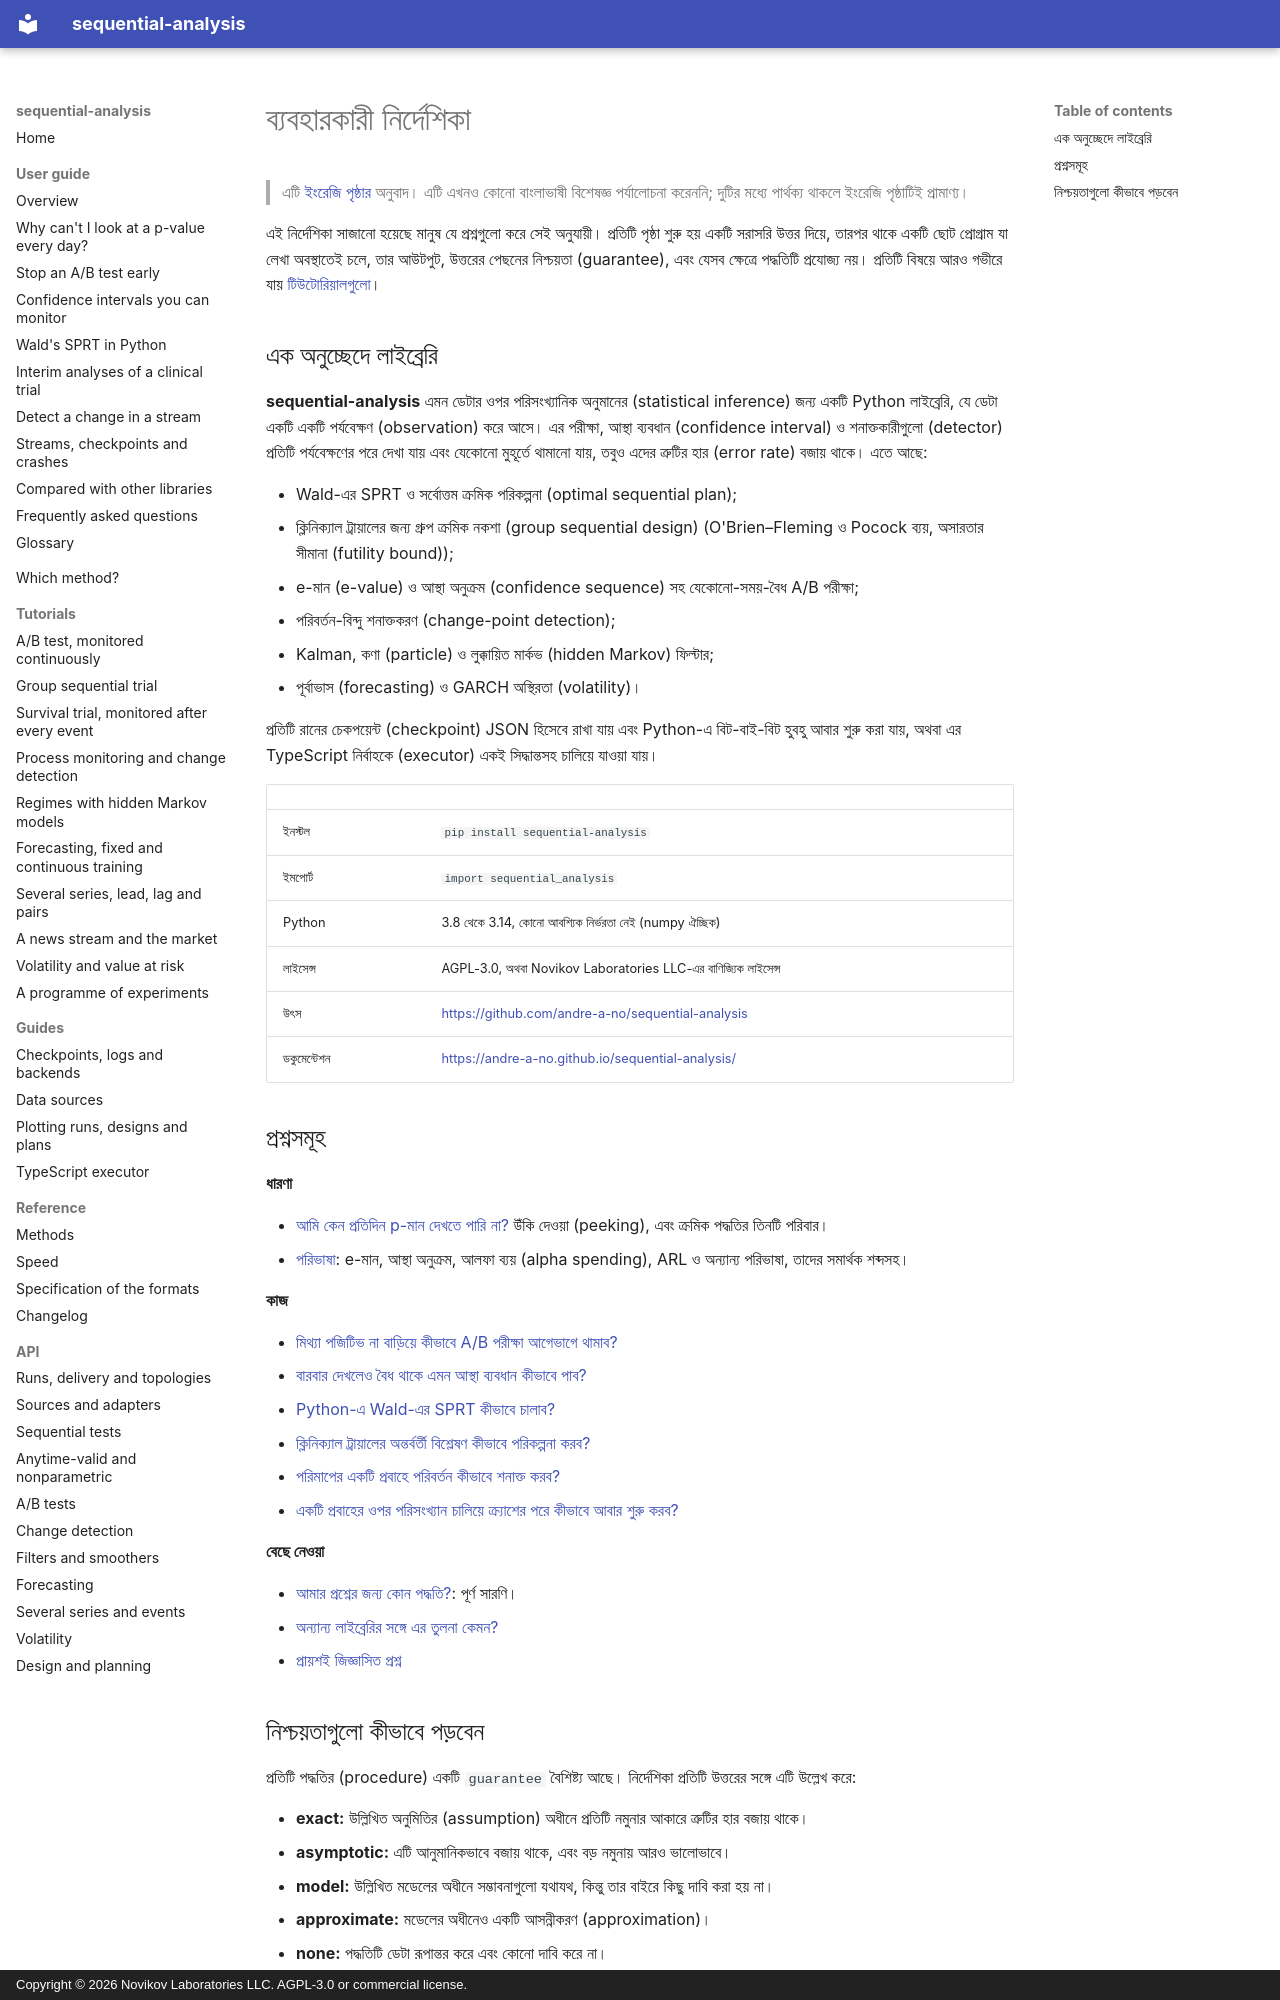

repository: andre-a-no/sequential-analysis · page: bn/guide/index.html · generator: mkdocs · copyright: Copyright © 2026 Novikov Laboratories LLC. AGPL-3.0 or commercial license.

---
description: sequential-analysis-এর ব্যবহারকারী নির্দেশিকা। এটি ক্রমিক পরীক্ষণ (sequential testing) ও যেকোনো-সময়-বৈধ অনুমানের (anytime-valid inference) জন্য একটি Python লাইব্রেরি। প্রতিটি পৃষ্ঠা একটি প্রশ্নের সরাসরি উত্তর দেয়, সঙ্গে চালানো যায় এমন কোড ও তার আউটপুট।
language: bn
---

# ব্যবহারকারী নির্দেশিকা

> এটি [ইংরেজি পৃষ্ঠার](../../guide/index.md) অনুবাদ। এটি এখনও কোনো বাংলাভাষী বিশেষজ্ঞ পর্যালোচনা করেননি; দুটির মধ্যে পার্থক্য থাকলে ইংরেজি পৃষ্ঠাটিই প্রামাণ্য।

এই নির্দেশিকা সাজানো হয়েছে মানুষ যে প্রশ্নগুলো করে সেই অনুযায়ী। প্রতিটি
পৃষ্ঠা শুরু হয় একটি সরাসরি উত্তর দিয়ে, তারপর থাকে একটি ছোট প্রোগ্রাম যা
লেখা অবস্থাতেই চলে, তার আউটপুট, উত্তরের পেছনের নিশ্চয়তা (guarantee), এবং
যেসব ক্ষেত্রে পদ্ধতিটি প্রযোজ্য নয়। প্রতিটি বিষয়ে আরও গভীরে যায়
[টিউটোরিয়ালগুলো](../../tutorials/ab-test.md)।

## এক অনুচ্ছেদে লাইব্রেরি

**sequential-analysis** এমন ডেটার ওপর পরিসংখ্যানিক অনুমানের (statistical
inference) জন্য একটি Python লাইব্রেরি, যে ডেটা একটি একটি পর্যবেক্ষণ
(observation) করে আসে। এর পরীক্ষা, আস্থা ব্যবধান (confidence interval) ও
শনাক্তকারীগুলো (detector) প্রতিটি পর্যবেক্ষণের পরে দেখা যায় এবং যেকোনো
মুহূর্তে থামানো যায়, তবুও এদের ত্রুটির হার (error rate) বজায় থাকে। এতে আছে:

* Wald-এর SPRT ও সর্বোত্তম ক্রমিক পরিকল্পনা (optimal sequential plan);
* ক্লিনিক্যাল ট্রায়ালের জন্য গ্রুপ ক্রমিক নকশা (group sequential design)
  (O'Brien–Fleming ও Pocock ব্যয়, অসারতার সীমানা (futility bound));
* e-মান (e-value) ও আস্থা অনুক্রম (confidence sequence) সহ যেকোনো-সময়-বৈধ
  A/B পরীক্ষা;
* পরিবর্তন-বিন্দু শনাক্তকরণ (change-point detection);
* Kalman, কণা (particle) ও লুক্কায়িত মার্কভ (hidden Markov) ফিল্টার;
* পূর্বাভাস (forecasting) ও GARCH অস্থিরতা (volatility)।

প্রতিটি রানের চেকপয়েন্ট (checkpoint) JSON হিসেবে রাখা যায় এবং Python-এ
বিট-বাই-বিট হুবহু আবার শুরু করা যায়, অথবা এর TypeScript নির্বাহকে (executor)
একই সিদ্ধান্তসহ চালিয়ে যাওয়া যায়।

| | |
|---|---|
| ইনস্টল | `pip install sequential-analysis` |
| ইমপোর্ট | `import sequential_analysis` |
| Python | 3.8 থেকে 3.14, কোনো আবশ্যিক নির্ভরতা নেই (numpy ঐচ্ছিক) |
| লাইসেন্স | AGPL-3.0, অথবা Novikov Laboratories LLC-এর বাণিজ্যিক লাইসেন্স |
| উৎস | <https://github.com/andre-a-no/sequential-analysis> |
| ডকুমেন্টেশন | <https://andre-a-no.github.io/sequential-analysis/> |

## প্রশ্নসমূহ

**ধারণা**

* [আমি কেন প্রতিদিন p-মান দেখতে পারি না?](peeking.md) উঁকি দেওয়া (peeking), এবং
  ক্রমিক পদ্ধতির তিনটি পরিবার।
* [পরিভাষা](glossary.md): e-মান, আস্থা অনুক্রম, আলফা ব্যয় (alpha spending),
  ARL ও অন্যান্য পরিভাষা, তাদের সমার্থক শব্দসহ।

**কাজ**

* [মিথ্যা পজিটিভ না বাড়িয়ে কীভাবে A/B পরীক্ষা আগেভাগে থামাব?](ab-testing.md)
* [বারবার দেখলেও বৈধ থাকে এমন আস্থা ব্যবধান কীভাবে পাব?](confidence-sequences.md)
* [Python-এ Wald-এর SPRT কীভাবে চালাব?](sprt.md)
* [ক্লিনিক্যাল ট্রায়ালের অন্তর্বর্তী বিশ্লেষণ কীভাবে পরিকল্পনা করব?](clinical-trials.md)
* [পরিমাপের একটি প্রবাহে পরিবর্তন কীভাবে শনাক্ত করব?](change-detection.md)
* [একটি প্রবাহের ওপর পরিসংখ্যান চালিয়ে ক্র্যাশের পরে কীভাবে আবার শুরু করব?](streaming.md)

**বেছে নেওয়া**

* [আমার প্রশ্নের জন্য কোন পদ্ধতি?](../../choosing.md): পূর্ণ সারণি।
* [অন্যান্য লাইব্রেরির সঙ্গে এর তুলনা কেমন?](comparison.md)
* [প্রায়শই জিজ্ঞাসিত প্রশ্ন](faq.md)
